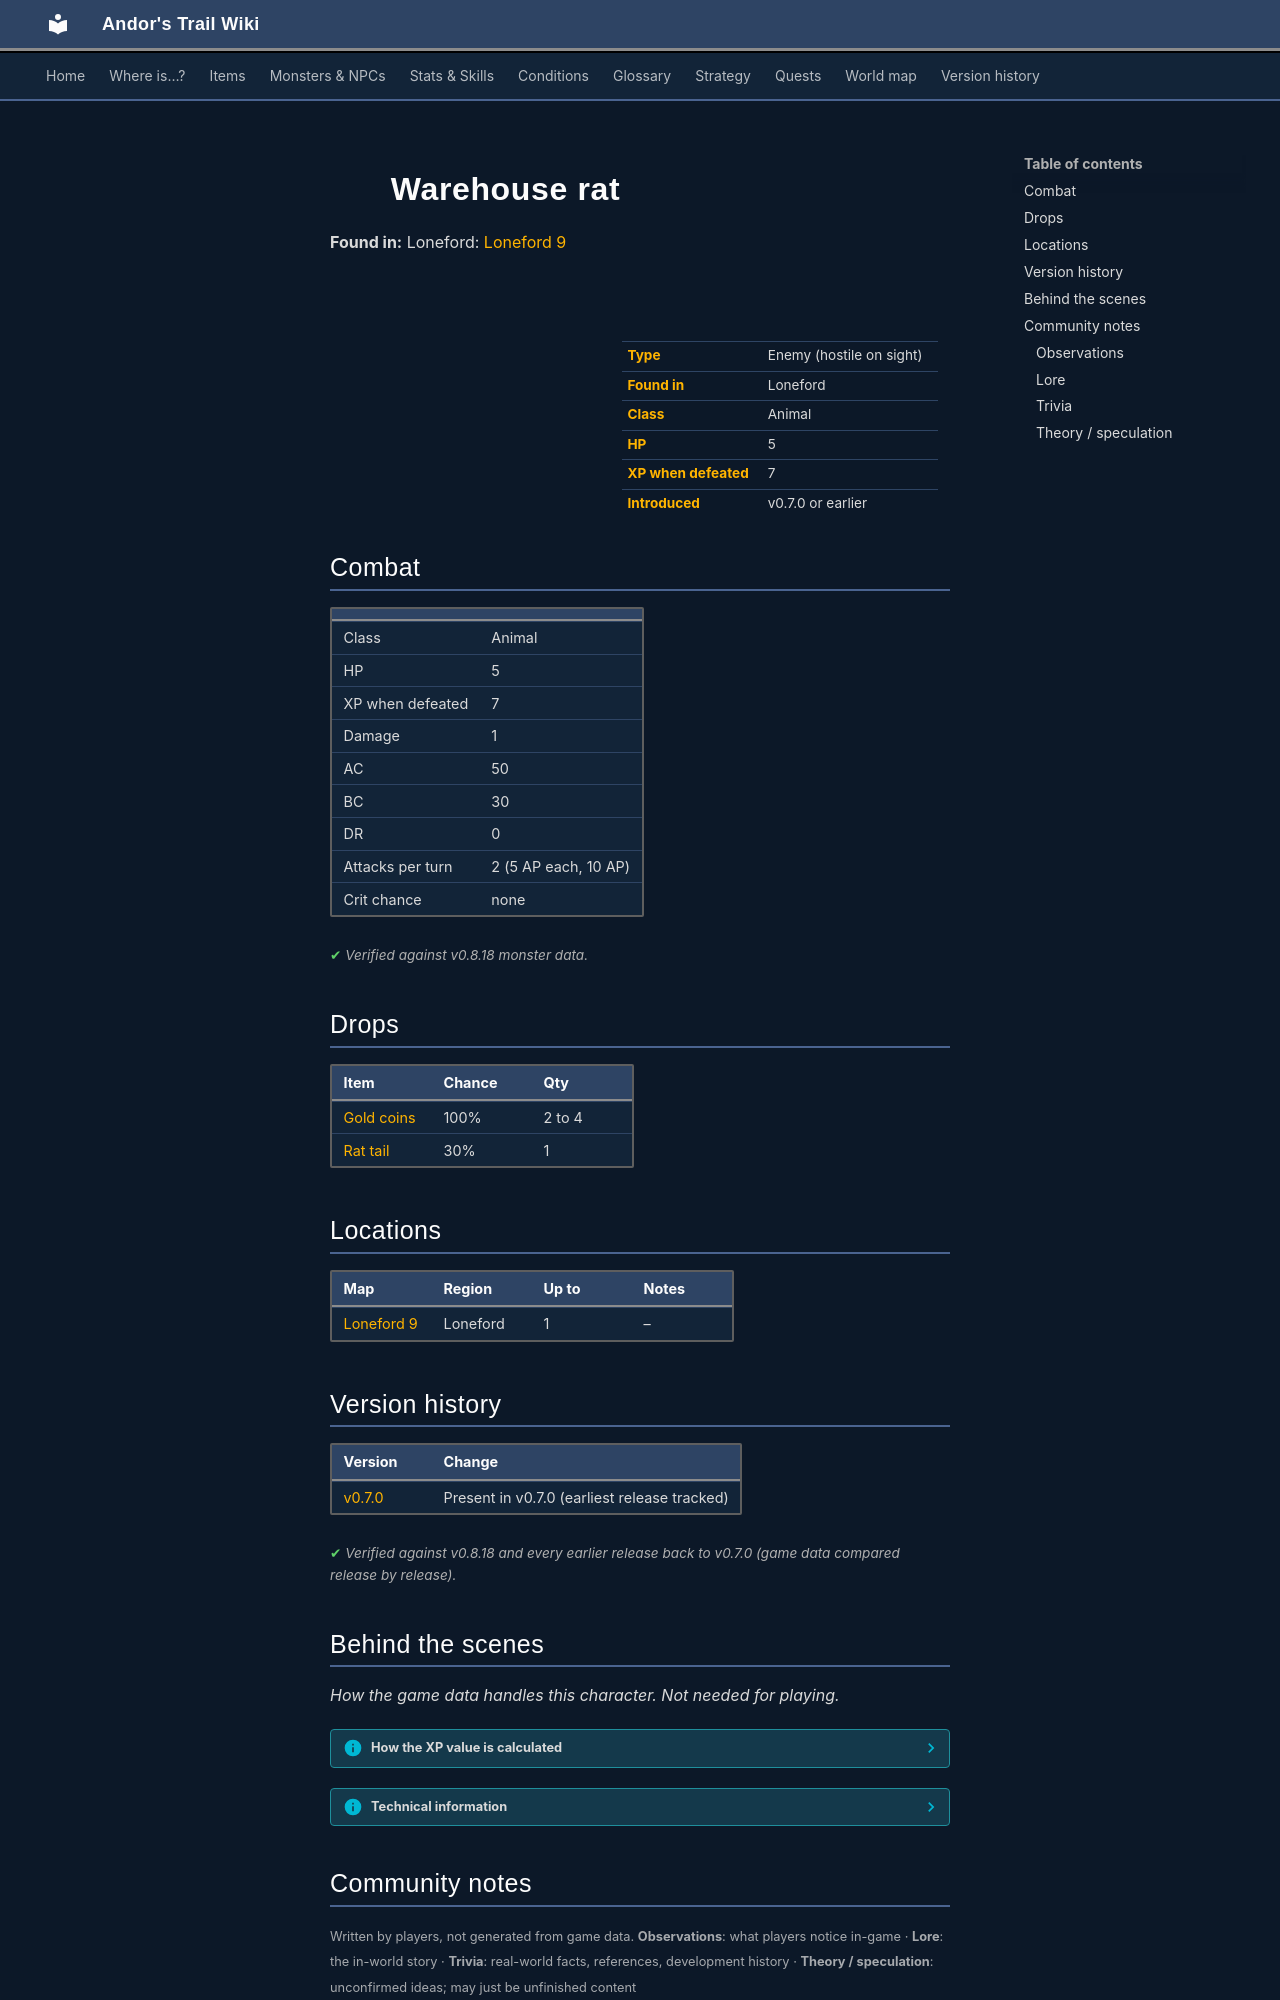

repository: asdfghjkl628/Andor-s-Trail-Wikiiii · page: monsters/puny_warehouserat/index.html · generator: mkdocs

---
description: "Warehouse rat is an enemy in Andor's Trail (animal) with 5 HP, worth 7 XP, found in Loneford. Drops: Gold coins, Rat tail."
---

# ![](../assets/icons/monsters/monsters_rats_1.png){ .sprite } Warehouse rat

**Found in:** Loneford: [Loneford 9](../maps/loneford9.md)

<div class="infobox" markdown>

<p class="ib-img"><img class="sprite" src="../../assets/icons/monsters/monsters_rats_1.png" alt=""></p>

| | |
|---|---|
| **Type** | Enemy (hostile on sight) |
| **Found in** | Loneford |
| **Class** | Animal |
| **HP** | 5 |
| **XP when defeated** | 7 |
| **Introduced** | v0.7.0 or earlier |

</div>

## Combat

| | |
|---|---|
| Class | Animal |
| HP | 5 |
| XP when defeated | 7 |
| Damage | 1 |
| AC | 50 |
| BC | 30 |
| DR | 0 |
| Attacks per turn | 2 (5 AP each, 10 AP) |
| Crit chance | none |


<p class="verified">Verified against v0.8.18 monster data.</p>

## Drops

| Item | Chance | Qty |
|---|---|---|
| [Gold coins](../items/gold.md) | 100% | 2 to 4 |
| [Rat tail](../items/rat_tail.md) | 30% | 1 |

## Locations

| Map | Region | Up to | Notes |
|---|---|---|---|
| [Loneford 9](../maps/loneford9.md) | Loneford | 1 | – |


## Version history

| Version | Change |
|---|---|
| [v0.7.0](../versions/0.7.0.md) | Present in v0.7.0 (earliest release tracked) |

<p class="verified">Verified against v0.8.18 and every earlier release back to v0.7.0 (game data compared release by release).</p>


## Behind the scenes

*How the game data handles this character. Not needed for playing.*

??? info "How the XP value is calculated"

    The game computes each enemy's experience value when it loads the data (`MonsterTypeParser.java`):

    XP = ⌈(attacks per turn × attack chance × average damage × (1 + critical skill × critical multiplier) × 3 + HP × (1 + block chance) + 9 × damage resistance) × 0.7⌉

    Percentages are used as fractions (e.g. 60% = 0.6). Enemies whose attacks inflict a condition are worth 50 XP more. The More Exp skill adds a percentage on top.

??? info "Technical information"

    | | |
    |---|---|
    | Entry ID | `puny_warehouserat` |
    | Type (wiki) | Enemy |
    | Spawn group | `puny_warehouserat` |
    | Loot table | `rat` |
    | Conversation | – |
    | Faction | – |
    | Movement | – |
    | Icon | `monsters_rats:1` |
    | Defined in | `res/raw/monsterlist_v0610_npcs1.json` |

    Raw data:

    ```json
    {
     "id": "puny_warehouserat",
     "name": "Warehouse rat",
     "iconID": "monsters_rats:1",
     "maxHP": 5,
     "maxAP": 10,
     "moveCost": 5,
     "monsterClass": "animal",
     "attackDamage": {
      "min": 1,
      "max": 1
     },
     "spawnGroup": "puny_warehouserat",
     "droplistID": "rat",
     "attackCost": 5,
     "attackChance": 50,
     "blockChance": 30
    }
    ```


## Community notes

<small>Written by players, not generated from game data. **Observations**: what players notice in-game · **Lore**: the in-world story · **Trivia**: real-world facts, references, development history · **Theory / speculation**: unconfirmed ideas; may just be unfinished content</small>

### Observations

*No notes yet. Contributions are welcome: [add a note](https://github.com/asdfghjkl628/Andor-s-Trail-Wikiiii/new/main/notes/monsters?filename=puny_warehouserat.md&value=%23%23%20Observations%0A%0A%3C%21--%20what%20players%20notice%20in-game%20--%3E%0A%0A%23%23%20Lore%0A%0A%3C%21--%20the%20in-world%20story%20--%3E%0A%0A%23%23%20Trivia%0A%0A%3C%21--%20real-world%20facts%2C%20references%2C%20development%20history%20--%3E%0A%0A%23%23%20Theory%20/%20speculation%0A%0A%3C%21--%20unconfirmed%20ideas%3B%20may%20just%20be%20unfinished%20content%20--%3E%0A).*

### Lore

*No notes yet. Contributions are welcome: [add a note](https://github.com/asdfghjkl628/Andor-s-Trail-Wikiiii/new/main/notes/monsters?filename=puny_warehouserat.md&value=%23%23%20Observations%0A%0A%3C%21--%20what%20players%20notice%20in-game%20--%3E%0A%0A%23%23%20Lore%0A%0A%3C%21--%20the%20in-world%20story%20--%3E%0A%0A%23%23%20Trivia%0A%0A%3C%21--%20real-world%20facts%2C%20references%2C%20development%20history%20--%3E%0A%0A%23%23%20Theory%20/%20speculation%0A%0A%3C%21--%20unconfirmed%20ideas%3B%20may%20just%20be%20unfinished%20content%20--%3E%0A).*
